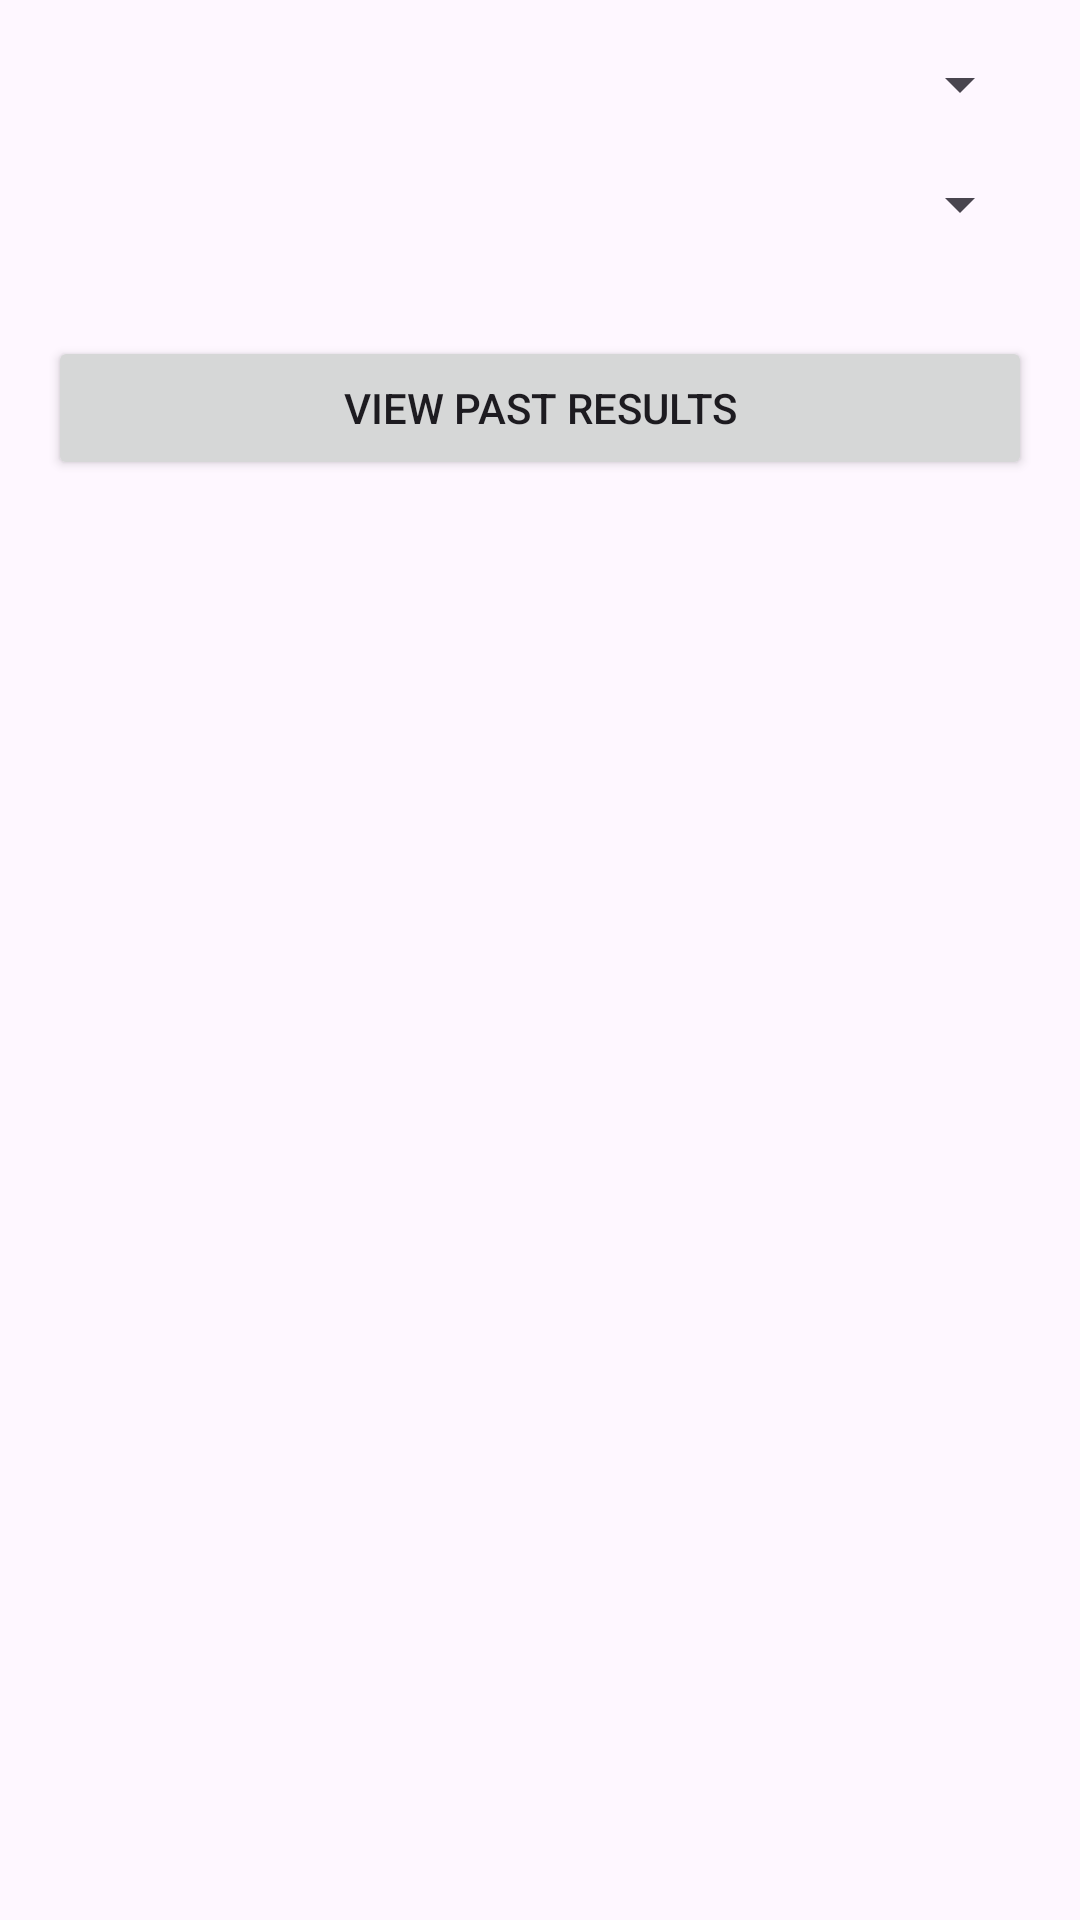

Reconstruct the res/layout file that produces this screen, plus the resources it refers to.
<!-- AndroidManifest.xml: application theme Theme.Examify -->
<!-- res/layout/activity_student_dashboard.xml -->
<?xml version="1.0" encoding="utf-8"?>
<LinearLayout xmlns:android="http://schemas.android.com/apk/res/android"
    android:layout_width="match_parent"
    android:layout_height="match_parent"
    android:orientation="vertical"
    android:padding="16dp">

    <Spinner
        android:id="@+id/institutionSpinner"
        android:layout_width="match_parent"
        android:layout_height="wrap_content"
        android:layout_marginBottom="16dp" />

    <Spinner
        android:id="@+id/moduleSpinner"
        android:layout_width="match_parent"
        android:layout_height="wrap_content"
        android:layout_marginBottom="16dp" />

    <ListView
        android:id="@+id/quizListView"
        android:layout_width="match_parent"
        android:layout_height="wrap_content" />

    <Button
        android:id="@+id/viewPastResultsButton"
        android:layout_width="match_parent"
        android:layout_height="wrap_content"
        android:text="View Past Results"
        android:layout_marginTop="16dp" />

</LinearLayout>
<!-- resources referenced by this layout -->
<resources>
  <style name="Theme.Examify" parent="Base.Theme.Examify" />
  <style name="Base.Theme.Examify" parent="Theme.Material3.DayNight.NoActionBar">
          
          
      </style>
</resources>
